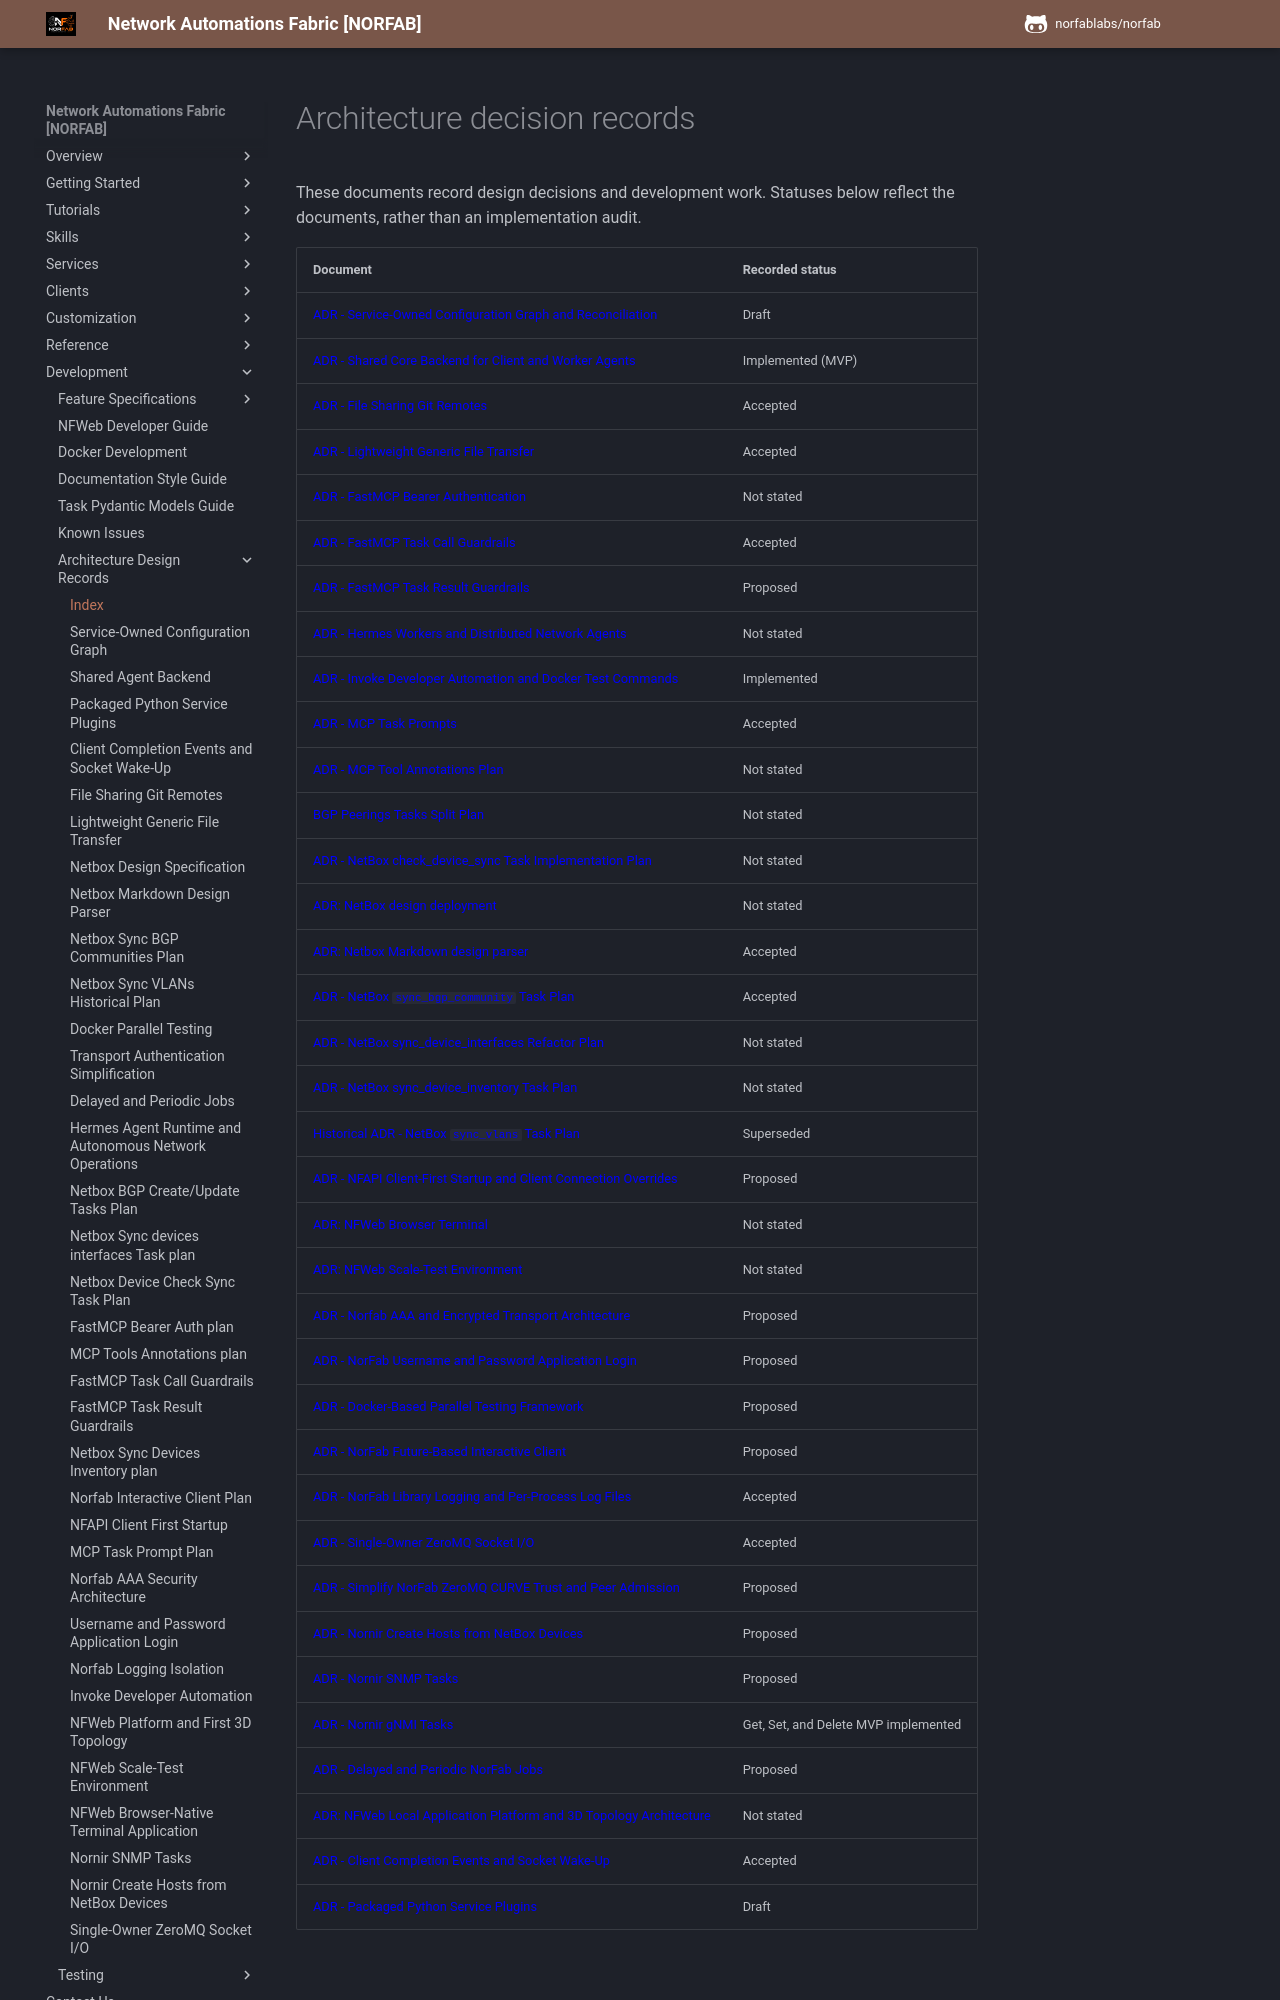

repository: norfablabs/NORFAB · page: development/adr/index.html · generator: mkdocs

# Architecture decision records

These documents record design decisions and development work. Statuses below reflect the documents, rather than an implementation audit.

| Document | Recorded status |
| --- | --- |
| [ADR - Service-Owned Configuration Graph and Reconciliation](adr_service_owned_configuration_graph.md) | Draft |
| [ADR - Shared Core Backend for Client and Worker Agents](adr_shared_agent_backend.md) | Implemented (MVP) |
| [ADR - File Sharing Git Remotes](adr_extensible_data_sources_and_git_sync.md) | Accepted |
| [ADR - Lightweight Generic File Transfer](adr_generic_file_transfer.md) | Accepted |
| [ADR - FastMCP Bearer Authentication](adr_fastmcp_bearer_authentication.md) | Not stated |
| [ADR - FastMCP Task Call Guardrails](adr_fastmcp_task_call_guardrails.md) | Accepted |
| [ADR - FastMCP Task Result Guardrails](adr_fastmcp_task_result_guardrails.md) | Proposed |
| [ADR - Hermes Workers and Distributed Network Agents](adr_hermes_agent_runtime_and_autonomous_network_operations.md) | Not stated |
| [ADR - Invoke Developer Automation and Docker Test Commands](adr_invoke_developer_automation.md) | Implemented |
| [ADR - MCP Task Prompts](adr_mcp_task_prompts_plan.md) | Accepted |
| [ADR - MCP Tool Annotations Plan](adr_mcp_tool_annotations_plan.md) | Not stated |
| [BGP Peerings Tasks Split Plan](adr_netbox_bgp_create_update_tasks_plan.md) | Not stated |
| [ADR - NetBox check_device_sync Task Implementation Plan](adr_netbox_check_sync_plan.md) | Not stated |
| [ADR: NetBox design deployment](adr_netbox_design_specification.md) | Not stated |
| [ADR: Netbox Markdown design parser](adr_netbox_design_markdown_parser.md) | Accepted |
| [ADR - NetBox `sync_bgp_community` Task Plan](adr_netbox_sync_bgp_community_plan.md) | Accepted |
| [ADR - NetBox sync_device_interfaces Refactor Plan](adr_netbox_sync_device_interfaces_plan.md) | Not stated |
| [ADR - NetBox sync_device_inventory Task Plan](adr_netbox_sync_device_inventory_plan.md) | Not stated |
| [Historical ADR - NetBox `sync_vlans` Task Plan](adr_netbox_sync_vlans_plan.md) | Superseded |
| [ADR - NFAPI Client-First Startup and Client Connection Overrides](adr_nfapi_client_first_startup.md) | Proposed |
| [ADR: NFWeb Browser Terminal](adr_nfweb_browser_terminal_application.md) | Not stated |
| [ADR: NFWeb Scale-Test Environment](adr_nfweb_scale_test_environment.md) | Not stated |
| [ADR - Norfab AAA and Encrypted Transport Architecture](adr_norfab_aaa_security_architecture.md) | Proposed |
| [ADR - NorFab Username and Password Application Login](adr_norfab_username_password_login.md) | Proposed |
| [ADR - Docker-Based Parallel Testing Framework](adr_norfab_docker_parallel_testing.md) | Proposed |
| [ADR - NorFab Future-Based Interactive Client](adr_norfab_interactive_client.md) | Proposed |
| [ADR - NorFab Library Logging and Per-Process Log Files](adr_norfab_logging_isolation.md) | Accepted |
| [ADR - Single-Owner ZeroMQ Socket I/O](adr_norfab_single_owner_zeromq_socket_io.md) | Accepted |
| [ADR - Simplify NorFab ZeroMQ CURVE Trust and Peer Admission](adr_norfab_transport_authentication_simplification.md) | Proposed |
| [ADR - Nornir Create Hosts from NetBox Devices](adr_nornir_create_hosts_from_netbox_devices.md) | Proposed |
| [ADR - Nornir SNMP Tasks](adr_nornir_snmp_tasks.md) | Proposed |
| [ADR - Nornir gNMI Tasks](adr_nornir_gnmi_tasks.md) | Get, Set, and Delete MVP implemented |
| [ADR - Delayed and Periodic NorFab Jobs](adr_scheduled_and_pe
